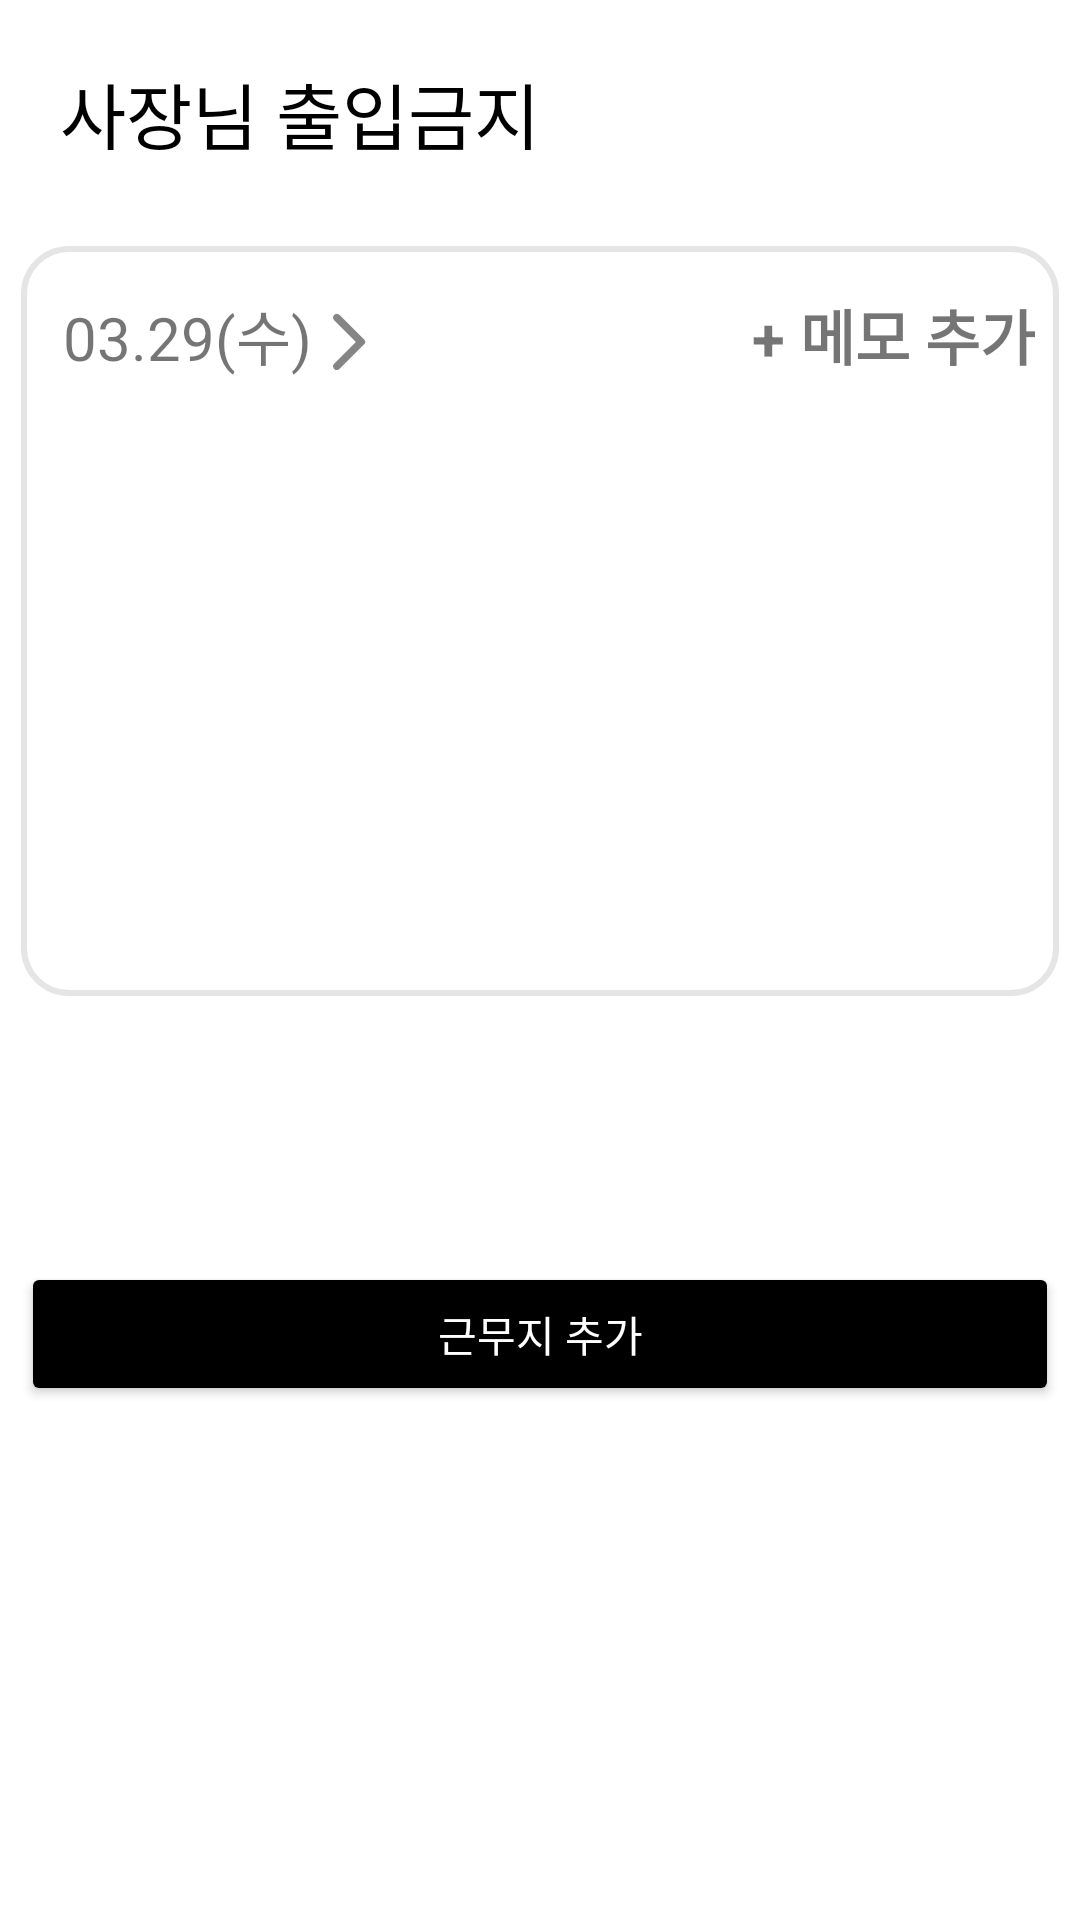

Here is an Android app screen rendered from its layout file. Give the layout XML and the strings, colors and styles it references.
<!-- AndroidManifest.xml: application theme Theme.Capstone -->
<!-- res/layout/activity_home.xml -->
<?xml version="1.0" encoding="utf-8"?>
<FrameLayout xmlns:android="http://schemas.android.com/apk/res/android"
    xmlns:tools="http://schemas.android.com/tools"
    android:layout_width="match_parent"
    android:layout_height="match_parent"
    tools:context=".Fragment.HomeFragment">

    <LinearLayout
        android:layout_width="match_parent"
        android:layout_height="match_parent"
        android:background="#FFFFFF"
        android:orientation="vertical">

        <LinearLayout
            android:layout_width="match_parent"
            android:layout_height="70dp"
            android:orientation="horizontal"
            android:padding="20dp">

            <TextView
                android:layout_width="wrap_content"
                android:layout_height="wrap_content"
                android:layout_gravity="center"
                android:text="사장님 출입금지"
                android:textColor="@android:color/black"
                android:textSize="24sp" />

            <TextView
                android:layout_width="0dp"
                android:layout_height="wrap_content"
                android:layout_weight="1" />

            <ImageView
                android:id="@+id/frag_help"
                android:layout_width="30dp"
                android:layout_height="30dp"
                android:layout_gravity="center"
                android:src="@drawable/ic_help" />
        </LinearLayout>

        <ScrollView
            android:id="@+id/scrollView"
            android:layout_width="match_parent"
            android:layout_height="wrap_content"
            android:padding="7dp">

            <LinearLayout
                android:layout_width="match_parent"
                android:layout_height="wrap_content"
                android:orientation="vertical">
                
                <LinearLayout
                    android:layout_width="match_parent"
                    android:layout_height="250dp"
                    android:layout_marginTop="5dp"
                    android:background="@drawable/unit_edge"
                    android:orientation="vertical"
                    android:paddingStart="8dp"
                    android:paddingTop="15dp"
                    android:paddingEnd="8dp"
                    android:paddingBottom="15dp">

                    <LinearLayout
                        android:layout_width="wrap_content"
                        android:layout_height="wrap_content"
                        android:orientation="horizontal">

                        <ImageView
                            android:layout_width="wrap_content"
                            android:layout_height="wrap_content"
                            android:layout_gravity="center"
                            android:layout_marginStart="6dp"
                            android:src="@drawable/ic_arrow_left" />
                        
                        <TextView
                            android:layout_width="wrap_content"
                            android:layout_height="wrap_content"
                            android:text="03.29(수)"
                            android:textSize="20sp" />

                        <ImageView
                            android:layout_width="wrap_content"
                            android:layout_height="wrap_content"
                            android:layout_gravity="center"
                            android:src="@drawable/ic_arrow_right" />

                        <TextView
                            android:layout_width="200dp"
                            android:layout_height="wrap_content"
                            android:layout_marginLeft="10dp"
                            android:layout_marginRight="10dp"
                            android:layout_weight="1" />

                        <TextView
                            android:id="@+id/btnChecklistAdd"
                            android:layout_width="wrap_content"
                            android:layout_height="wrap_content"
                            android:layout_marginBottom="5dp"
                            android:gravity="center"
                            android:text="+ 메모 추가"
                            android:textSize="20sp"
                            android:textStyle="bold" />
                    </LinearLayout>

                    <LinearLayout
                        android:layout_width="match_parent"
                        android:layout_height="wrap_content"
                        android:orientation="vertical">

                        <ListView
                            android:id="@+id/lvWork"
                            android:layout_width="wrap_content"
                            android:layout_height="wrap_content" />
                    </LinearLayout>

                </LinearLayout>

                <LinearLayout
                    android:layout_width="match_parent"
                    android:layout_height="wrap_content"
                    android:orientation="horizontal"
                    android:padding="10dp">

                    <TextView
                        android:layout_width="0dp"
                        android:layout_height="wrap_content"
                        android:layout_gravity="center"
                        android:layout_weight="1"
                        android:textSize="18sp" />

                </LinearLayout>

                //근무지 리스트뷰



                    <androidx.recyclerview.widget.RecyclerView
                        android:id="@+id/workList"
                        android:layout_width="match_parent"
                        android:layout_height="wrap_content"
                        android:orientation="vertical" />

                <LinearLayout
                    android:layout_width="match_parent"
                    android:layout_height="wrap_content"
                    android:orientation="horizontal"
                    android:padding="10dp">

                    <TextView
                        android:layout_width="0dp"
                        android:layout_height="wrap_content"
                        android:layout_gravity="center"
                        android:layout_weight="1"
                        android:textSize="18sp" />

                </LinearLayout>

                
                <LinearLayout
                    android:layout_width="match_parent"
                    android:layout_height="wrap_content"
                    android:orientation="vertical">

                    <Button
                        android:id="@+id/btnAdd"
                        android:layout_width="match_parent"
                        android:layout_height="wrap_content"
                        android:backgroundTint="@color/black"
                        android:text="근무지 추가"
                        android:textColor="@color/white" />
                </LinearLayout>

                <LinearLayout
                    android:layout_width="match_parent"
                    android:layout_height="wrap_content"
                    android:orientation="horizontal"
                    android:padding="16dp">

                    <TextView
                        android:layout_width="0dp"
                        android:layout_height="wrap_content"
                        android:layout_gravity="center"
                        android:layout_weight="1"
                        android:textSize="18sp" />

                </LinearLayout> 
            </LinearLayout>
        </ScrollView>
    </LinearLayout>
</FrameLayout>
<!-- resources referenced by this layout -->
<resources>
  <color name="black">#FF000000</color>
  <color name="white">#FFFFFFFF</color>
  <!-- drawable ic_arrow_right: png bitmap (drawable-hdpi, 193 bytes) -->
  <!-- drawable unit_edge (drawable) -->
  <?xml version="1.0" encoding="utf-8"?>
  <shape xmlns:android="http://schemas.android.com/apk/res/android">
  
      <solid
          android:color="#FFFFFF"/>
  
      <stroke
          android:color="#E5E5E5"
          android:width="2dp" />
  
      <corners
          android:topLeftRadius="15dp"
          android:topRightRadius="15dp"
          android:bottomLeftRadius="15dp"
          android:bottomRightRadius="15dp" />
  
  </shape>
  <style name="Theme.Capstone" parent="Theme.AppCompat.Light">
          
          <item name="colorPrimary">@color/purple_500</item>
          <item name="colorPrimaryVariant">@color/purple_700</item>
          <item name="colorOnPrimary">@color/white</item>
          
          <item name="colorSecondary">@color/teal_200</item>
          <item name="colorSecondaryVariant">@color/teal_700</item>
          <item name="colorOnSecondary">@color/black</item>
          
          <item name="android:statusBarColor" tools:targetApi="l">?attr/colorPrimaryVariant</item>
          
          <item name="windowActionBar">false</item>
          <item name="windowNoTitle">true</item>
      </style>
  <color name="purple_500">#FF6200EE</color>
  <color name="purple_700">#FF3700B3</color>
  <color name="teal_200">#FF03DAC5</color>
  <color name="teal_700">#FF018786</color>
</resources>
